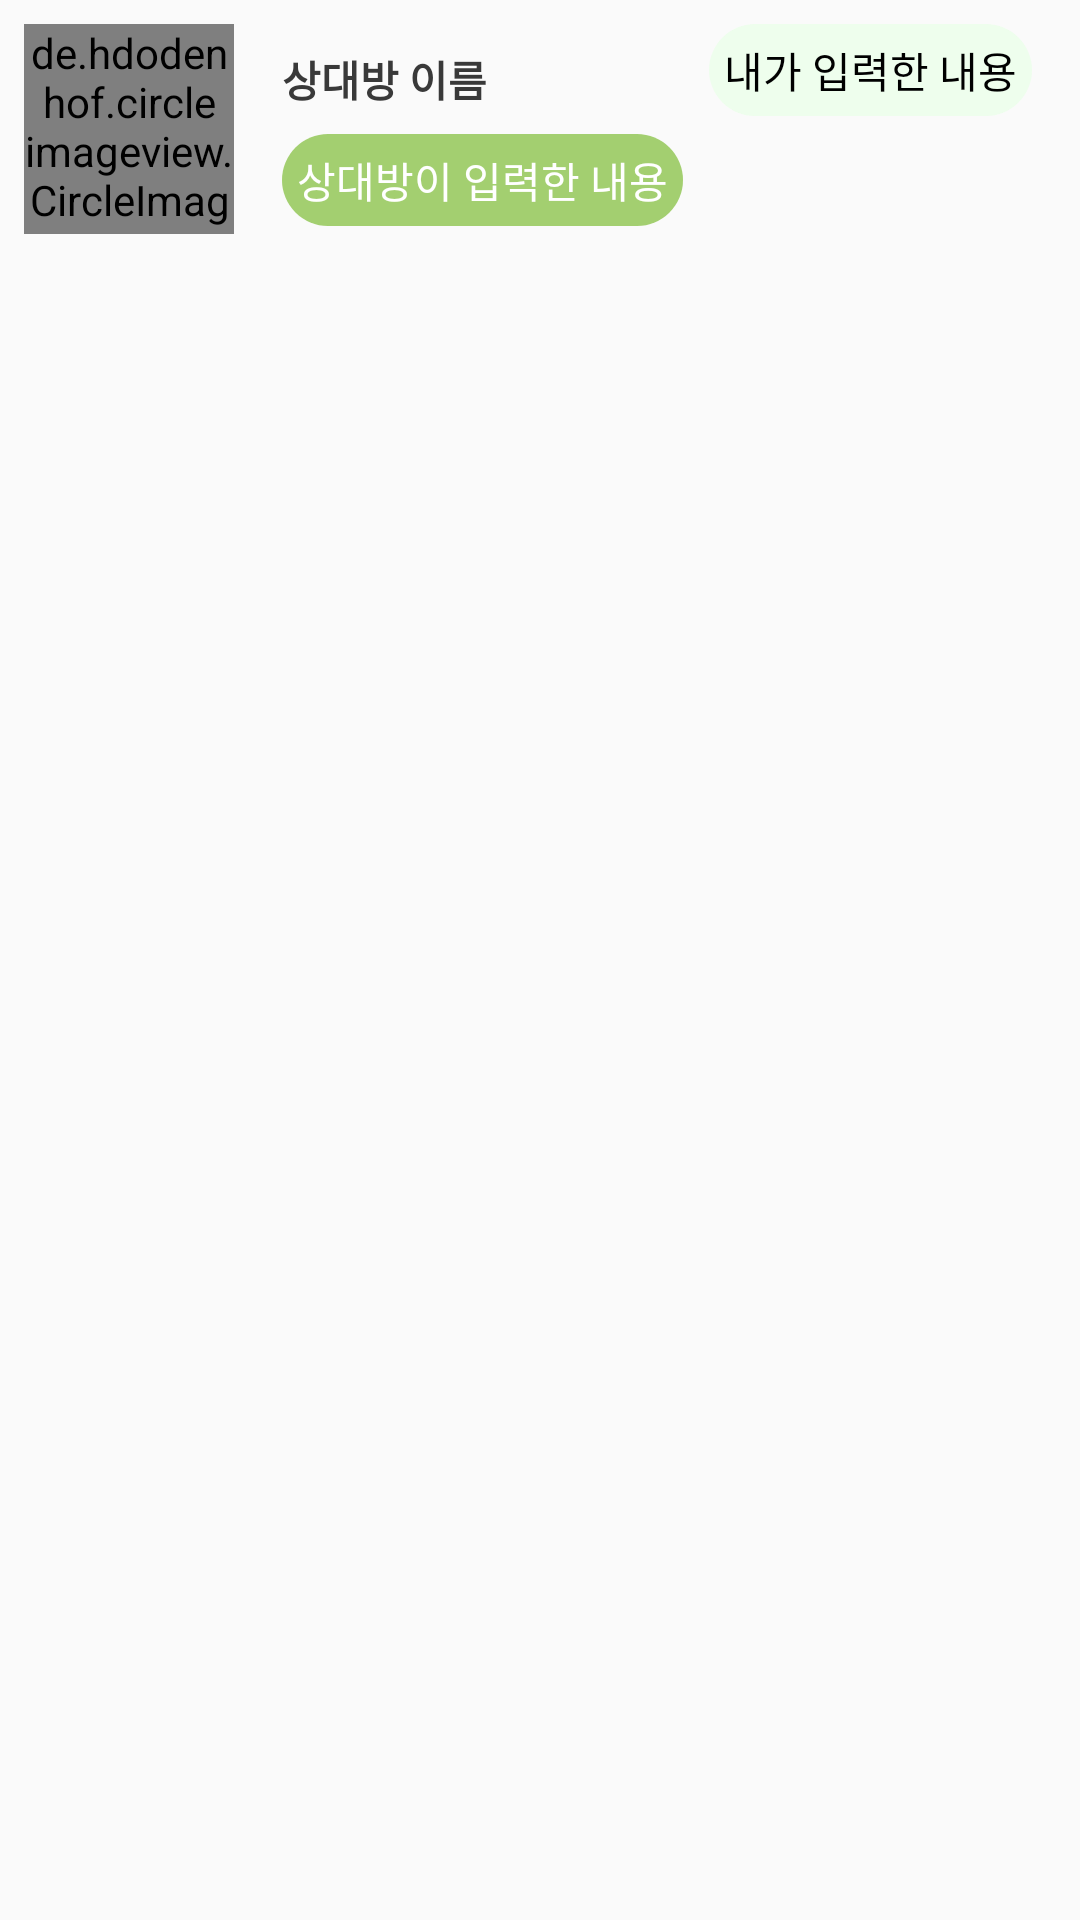

Layout XML and referenced resources for this Android screen:
<!-- AndroidManifest.xml: application theme Theme.Planter -->
<!-- res/layout/chat_list.xml -->
<?xml version="1.0" encoding="utf-8"?>
<androidx.constraintlayout.widget.ConstraintLayout xmlns:android="http://schemas.android.com/apk/res/android"
    xmlns:app="http://schemas.android.com/apk/res-auto"
    xmlns:tools="http://schemas.android.com/tools"
    android:layout_width="match_parent"
    android:layout_height="wrap_content"
    android:background="@android:color/transparent">

    <LinearLayout
        android:id="@+id/linearLayout"
        android:layout_width="wrap_content"
        android:layout_height="wrap_content"
        android:layout_marginStart="8dp"
        android:layout_marginTop="8dp"
        android:orientation="vertical"
        app:layout_constraintStart_toStartOf="parent"
        app:layout_constraintTop_toTopOf="parent">

        <de.hdodenhof.circleimageview.CircleImageView
            android:id="@+id/imgChatList"
            android:layout_width="70dp"
            android:layout_height="70dp"
            android:src="@drawable/ic_launcher_background" />
    </LinearLayout>

    <TextView
        android:id="@+id/tvChatListName"
        android:layout_width="wrap_content"
        android:layout_height="wrap_content"
        android:layout_marginStart="16dp"
        android:layout_marginTop="8dp"
        android:text="상대방 이름"
        android:textColor="#393939"
        android:textStyle="bold"
        app:layout_constraintStart_toEndOf="@+id/linearLayout"
        app:layout_constraintTop_toTopOf="@+id/linearLayout" />

    <TextView
        android:id="@+id/tvChatListContent"
        android:layout_width="wrap_content"
        android:layout_height="wrap_content"
        android:layout_marginTop="8dp"
        android:layout_marginEnd="32dp"
        android:background="@drawable/round_background"
        android:backgroundTint="@color/mainColor"
        android:padding="5dp"
        android:text="상대방이 입력한 내용"
        android:textColor="#FFFFFF"
        app:layout_constraintEnd_toEndOf="parent"
        app:layout_constraintHorizontal_bias="0.0"
        app:layout_constraintStart_toStartOf="@+id/tvChatListName"
        app:layout_constraintTop_toBottomOf="@+id/tvChatListName" />

    <TextView
        android:id="@+id/tvChatListMyContent"
        android:layout_width="wrap_content"
        android:layout_height="wrap_content"
        android:layout_marginTop="8dp"
        android:layout_marginEnd="16dp"
        android:background="@drawable/round_background"
        android:backgroundTint="@color/lightColor"
        android:padding="5dp"
        android:text="내가 입력한 내용"
        android:textColor="#000000"
        app:layout_constraintEnd_toEndOf="parent"
        app:layout_constraintTop_toTopOf="parent" />

</androidx.constraintlayout.widget.ConstraintLayout>
<!-- resources referenced by this layout -->
<resources>
  <color name="lightColor">#EBFFEA</color>
  <color name="mainColor">#8BC34A</color>
  <!-- drawable round_background (drawable) -->
  <?xml version="1.0" encoding="utf-8"?>
  <shape xmlns:android="http://schemas.android.com/apk/res/android"
      android:shape="rectangle">
      <solid android:color="#C8FFFFFF"/>
      <corners android:radius="50dp"/>
  
  </shape>
  <style name="Theme.Planter" parent="Theme.AppCompat.Light">
          
          <item name="colorPrimary">@color/purple_500</item>
          <item name="colorPrimaryVariant">@color/purple_700</item>
          <item name="colorOnPrimary">@color/white</item>
          
          <item name="colorSecondary">@color/teal_200</item>
          <item name="colorSecondaryVariant">@color/teal_700</item>
          <item name="colorOnSecondary">@color/black</item>
          
          <item name="android:statusBarColor">?attr/colorPrimaryVariant</item>
          
          <item name="windowNoTitle">true</item>
      </style>
  <color name="purple_500">#4CAF50</color>
  <color name="purple_700">#000000</color>
  <color name="white">#FFFFFFFF</color>
  <color name="teal_200">#FF03DAC5</color>
  <color name="teal_700">#FF018786</color>
  <color name="black">#FF000000</color>
</resources>
